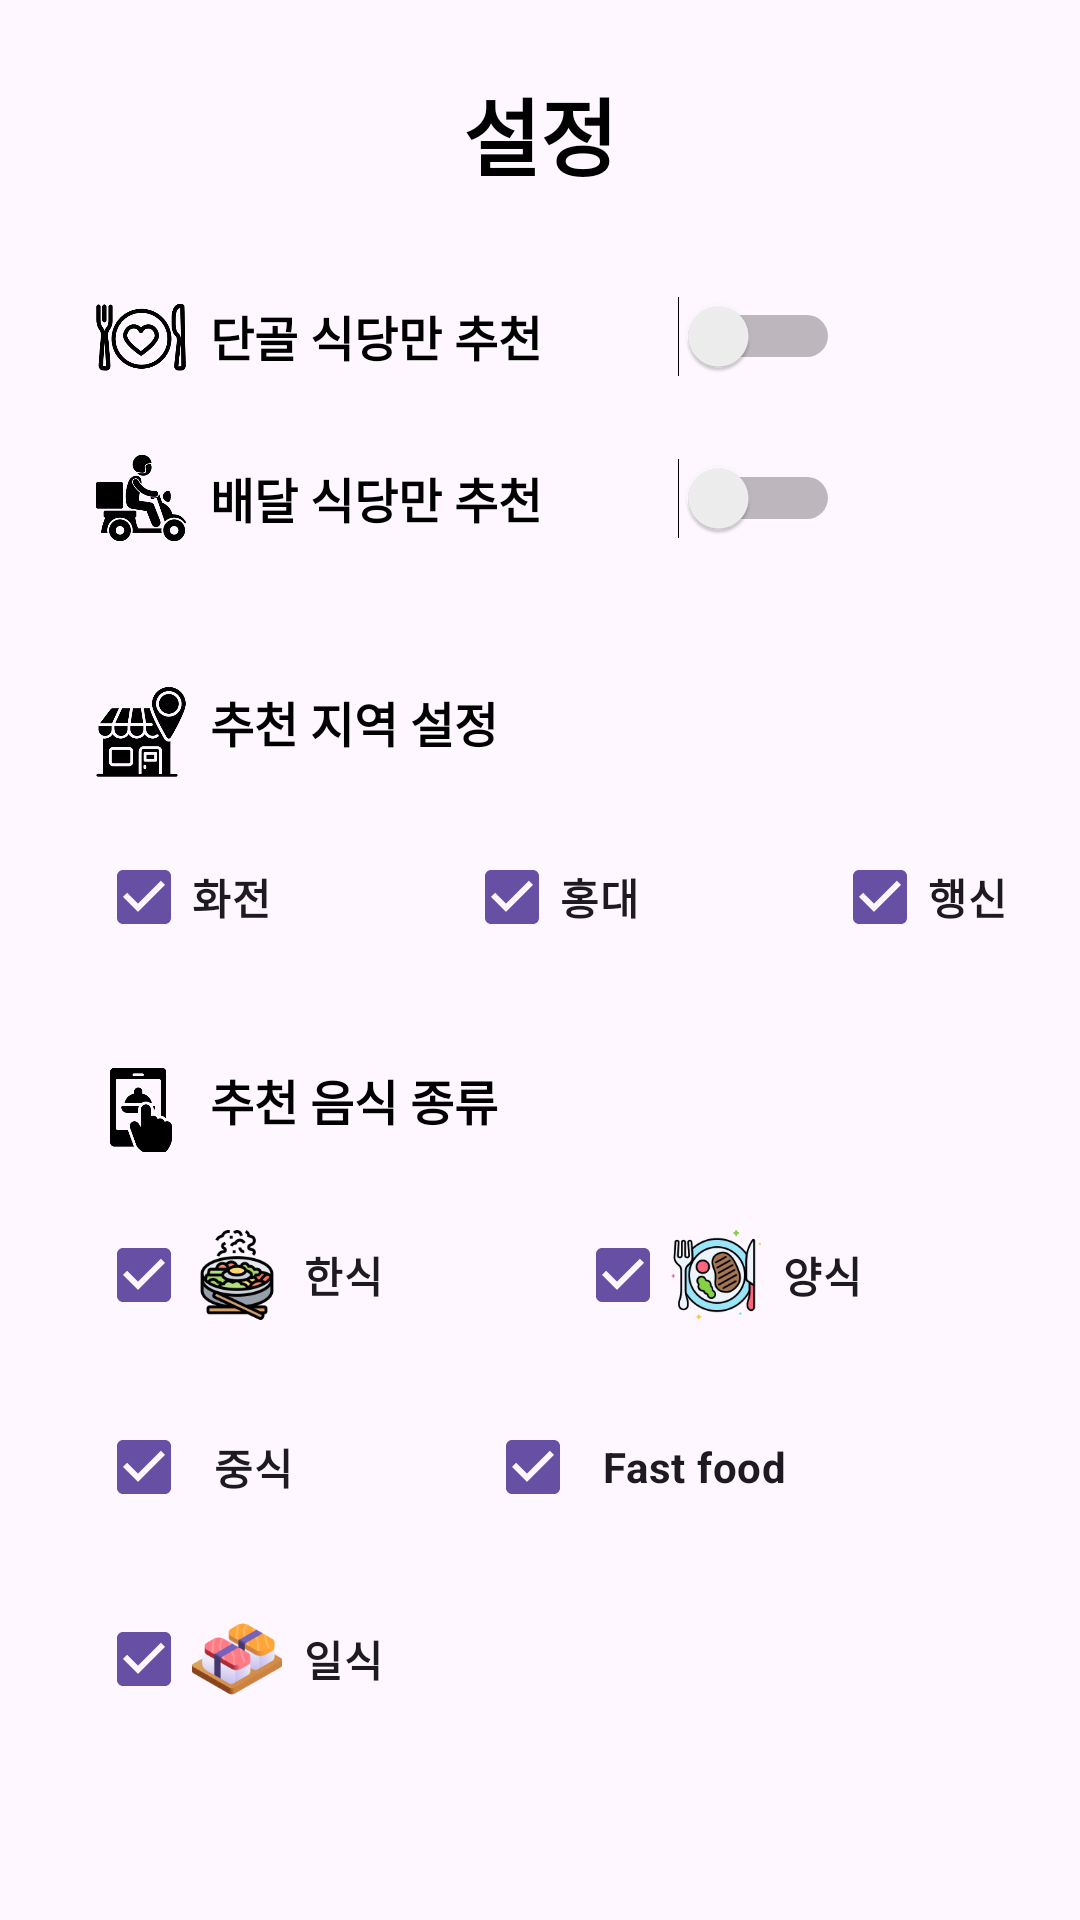

The Android layout XML behind this screen, and the referenced resources:
<!-- AndroidManifest.xml: application theme Theme.Team_Project -->
<!-- res/layout/fragment_settings.xml -->
<?xml version="1.0" encoding="utf-8"?>
<androidx.constraintlayout.widget.ConstraintLayout xmlns:android="http://schemas.android.com/apk/res/android"
    xmlns:app="http://schemas.android.com/apk/res-auto"
    xmlns:tools="http://schemas.android.com/tools"
    android:layout_width="match_parent"
    android:layout_height="match_parent"
    android:padding="16dp"
    tools:context=".MainActivity">

    <Switch
        android:id="@+id/delivery_restaurant_switch"
        android:layout_width="match_parent"
        android:layout_height="wrap_content"
        android:layout_marginStart="16dp"
        android:layout_marginTop="24dp"
        android:layout_marginEnd="64dp"
        android:checked="false"
        android:drawableLeft="@drawable/delivery_image"
        android:text="  배달 식당만 추천"
        android:textColor="#000000"
        android:textSize="16sp"
        android:textStyle="bold"
        app:layout_constraintEnd_toEndOf="parent"
        app:layout_constraintStart_toStartOf="parent"
        app:layout_constraintTop_toBottomOf="@+id/favorite_restaurant_switch" />

    <CheckBox
        android:id="@+id/fast_food_checkbox"
        android:layout_width="wrap_content"
        android:layout_height="wrap_content"
        android:layout_marginStart="64dp"
        android:layout_marginTop="16dp"
        android:checked="true"
        android:drawableStart="@drawable/fast_food_image"
        android:text="  Fast food"
        android:textStyle="bold"
        app:layout_constraintStart_toEndOf="@+id/chinese_food_checkbox"
        app:layout_constraintTop_toBottomOf="@+id/western_food_checkbox" />

    <TextView
        android:id="@+id/setting_text"
        android:layout_width="wrap_content"
        android:layout_height="wrap_content"
        android:layout_marginTop="8dp"
        android:text="설정"
        android:textColor="#000000"
        android:textSize="28sp"
        android:textStyle="bold"
        app:layout_constraintEnd_toEndOf="parent"
        app:layout_constraintStart_toStartOf="parent"
        app:layout_constraintTop_toTopOf="parent" />

    <Switch
        android:id="@+id/favorite_restaurant_switch"
        android:layout_width="match_parent"
        android:layout_height="wrap_content"
        android:layout_marginStart="16dp"
        android:layout_marginTop="32dp"
        android:layout_marginEnd="64dp"
        android:checked="false"
        android:drawableLeft="@drawable/favorite_restaurant_image"
        android:text="  단골 식당만 추천"
        android:textColor="#000000"
        android:textSize="16sp"
        android:textStyle="bold"
        app:layout_constraintEnd_toEndOf="parent"
        app:layout_constraintHorizontal_bias="1.0"
        app:layout_constraintStart_toStartOf="parent"
        app:layout_constraintTop_toBottomOf="@+id/setting_text" />

    <CheckBox
        android:id="@+id/hwajeon_checkbox"
        android:layout_width="wrap_content"
        android:layout_height="wrap_content"
        android:layout_marginStart="16dp"
        android:layout_marginTop="16dp"
        android:checked="true"
        android:text="화전"
        android:textStyle="bold"
        app:layout_constraintStart_toStartOf="parent"
        app:layout_constraintTop_toBottomOf="@+id/local_setting_text" />

    <CheckBox
        android:id="@+id/hongdae_checkbox"
        android:layout_width="wrap_content"
        android:layout_height="wrap_content"
        android:layout_marginStart="64dp"
        android:layout_marginTop="16dp"
        android:checked="true"
        android:text="홍대"
        android:textStyle="bold"
        app:layout_constraintStart_toEndOf="@+id/hwajeon_checkbox"
        app:layout_constraintTop_toBottomOf="@+id/local_setting_text" />

    <CheckBox
        android:id="@+id/haengsin_checkbox"
        android:layout_width="wrap_content"
        android:layout_height="wrap_content"
        android:layout_marginStart="64dp"
        android:layout_marginTop="16dp"
        android:checked="true"
        android:text="행신"
        android:textStyle="bold"
        app:layout_constraintStart_toEndOf="@+id/hongdae_checkbox"
        app:layout_constraintTop_toBottomOf="@+id/local_setting_text" />

    <CheckBox
        android:id="@+id/korean_food_checkbox"
        android:layout_width="wrap_content"
        android:layout_height="wrap_content"
        android:layout_marginStart="16dp"
        android:layout_marginTop="16dp"
        android:checked="true"
        android:drawableStart="@drawable/korean_food_image"
        android:text="  한식"
        android:textStyle="bold"
        app:layout_constraintStart_toStartOf="parent"
        app:layout_constraintTop_toBottomOf="@+id/food_type_text" />

    <CheckBox
        android:id="@+id/chinese_food_checkbox"
        android:layout_width="wrap_content"
        android:layout_height="wrap_content"
        android:layout_marginStart="16dp"
        android:layout_marginTop="16dp"
        android:checked="true"
        android:drawableStart="@drawable/chinese_food_image"
        android:text="  중식"
        android:textStyle="bold"
        app:layout_constraintStart_toStartOf="parent"
        app:layout_constraintTop_toBottomOf="@+id/korean_food_checkbox" />

    <CheckBox
        android:id="@+id/western_food_checkbox"
        android:layout_width="wrap_content"
        android:layout_height="wrap_content"
        android:layout_marginStart="64dp"
        android:layout_marginTop="16dp"
        android:checked="true"
        android:drawableStart="@drawable/western_food_image"
        android:text="  양식"
        android:textStyle="bold"
        app:layout_constraintStart_toEndOf="@+id/korean_food_checkbox"
        app:layout_constraintTop_toBottomOf="@+id/food_type_text" />

    <CheckBox
        android:id="@+id/japanese_food_checkbox"
        android:layout_width="wrap_content"
        android:layout_height="wrap_content"
        android:layout_marginStart="16dp"
        android:layout_marginTop="16dp"
        android:checked="true"
        android:drawableStart="@drawable/japanese_food_image"
        android:text="  일식"
        android:textStyle="bold"
        app:layout_constraintStart_toStartOf="parent"
        app:layout_constraintTop_toBottomOf="@+id/chinese_food_checkbox" />

    <TextView
        android:id="@+id/local_setting_text"
        android:layout_width="wrap_content"
        android:layout_height="wrap_content"
        android:layout_marginStart="16dp"
        android:layout_marginTop="48dp"
        android:drawableLeft="@drawable/local_setting_image"
        android:text="  추천 지역 설정"
        android:textColor="#000000"
        android:textSize="16sp"
        android:textStyle="bold"
        app:layout_constraintStart_toStartOf="parent"
        app:layout_constraintTop_toBottomOf="@+id/delivery_restaurant_switch" />

    <TextView
        android:id="@+id/food_type_text"
        android:layout_width="wrap_content"
        android:layout_height="wrap_content"
        android:layout_marginStart="16dp"
        android:layout_marginTop="32dp"
        android:drawableLeft="@drawable/food_type_image"
        android:text="  추천 음식 종류"
        android:textColor="#000000"
        android:textSize="16sp"
        android:textStyle="bold"
        app:layout_constraintStart_toStartOf="parent"
        app:layout_constraintTop_toBottomOf="@+id/hongdae_checkbox" />


</androidx.constraintlayout.widget.ConstraintLayout>
<!-- resources referenced by this layout -->
<resources>
  <!-- drawable chinese_food_image (drawable) -->
  <?xml version="1.0" encoding="utf-8"?>
  <layer-list xmlns:android="http://schemas.android.com/apk/res/android">
      <item
          android:drawable="@drawable/chinese_food"
          android:width="30dp"
          android:height="30dp" />
  </layer-list>
  <!-- drawable delivery_image (drawable) -->
  <?xml version="1.0" encoding="utf-8"?>
  <layer-list xmlns:android="http://schemas.android.com/apk/res/android">
      <item
          android:drawable="@drawable/delivery"
          android:width="30dp"
          android:height="30dp" />
  </layer-list>
  <!-- drawable fast_food_image (drawable) -->
  <?xml version="1.0" encoding="utf-8"?>
  <layer-list xmlns:android="http://schemas.android.com/apk/res/android">
      <item
          android:drawable="@drawable/fast_food"
          android:width="30dp"
          android:height="30dp" />
  </layer-list>
  <!-- drawable favorite_restaurant_image (drawable) -->
  <?xml version="1.0" encoding="utf-8"?>
  <layer-list xmlns:android="http://schemas.android.com/apk/res/android">
      <item
          android:drawable="@drawable/favorite_restaurant"
          android:width="30dp"
          android:height="30dp" />
  </layer-list>
  <!-- drawable food_type_image (drawable) -->
  <?xml version="1.0" encoding="utf-8"?>
  <layer-list xmlns:android="http://schemas.android.com/apk/res/android">
      <item
          android:drawable="@drawable/food_type"
          android:width="30dp"
          android:height="30dp" />
  </layer-list>
  <!-- drawable japanese_food_image (drawable) -->
  <?xml version="1.0" encoding="utf-8"?>
  <layer-list xmlns:android="http://schemas.android.com/apk/res/android">
      <item
          android:drawable="@drawable/japanese_food"
          android:width="30dp"
          android:height="30dp" />
  </layer-list>
  <!-- drawable korean_food_image (drawable) -->
  <?xml version="1.0" encoding="utf-8"?>
  <layer-list xmlns:android="http://schemas.android.com/apk/res/android">
      <item
          android:drawable="@drawable/korean_food"
          android:width="30dp"
          android:height="30dp" />
  </layer-list>
  <!-- drawable local_setting_image (drawable) -->
  <?xml version="1.0" encoding="utf-8"?>
  <layer-list xmlns:android="http://schemas.android.com/apk/res/android">
      <item
          android:drawable="@drawable/local_setting"
          android:width="30dp"
          android:height="30dp" />
  </layer-list>
  <!-- drawable western_food_image (drawable) -->
  <?xml version="1.0" encoding="utf-8"?>
  <layer-list xmlns:android="http://schemas.android.com/apk/res/android">
      <item
          android:drawable="@drawable/western_food"
          android:width="30dp"
          android:height="30dp" />
  </layer-list>
  <style name="Theme.Team_Project" parent="Base.Theme.NavigationActivity" />
  <!-- drawable delivery: png bitmap (drawable, 9271 bytes) -->
  <!-- drawable favorite_restaurant: png bitmap (drawable, 10943 bytes) -->
  <!-- drawable food_type: png bitmap (drawable, 4479 bytes) -->
  <!-- drawable japanese_food: png bitmap (drawable, 10125 bytes) -->
  <!-- drawable korean_food: png bitmap (drawable, 11218 bytes) -->
  <!-- drawable local_setting: png bitmap (drawable, 8449 bytes) -->
  <!-- drawable western_food: png bitmap (drawable, 14933 bytes) -->
  <style name="Base.Theme.NavigationActivity" parent="Theme.Material3.DayNight">
          
          
      </style>
</resources>
